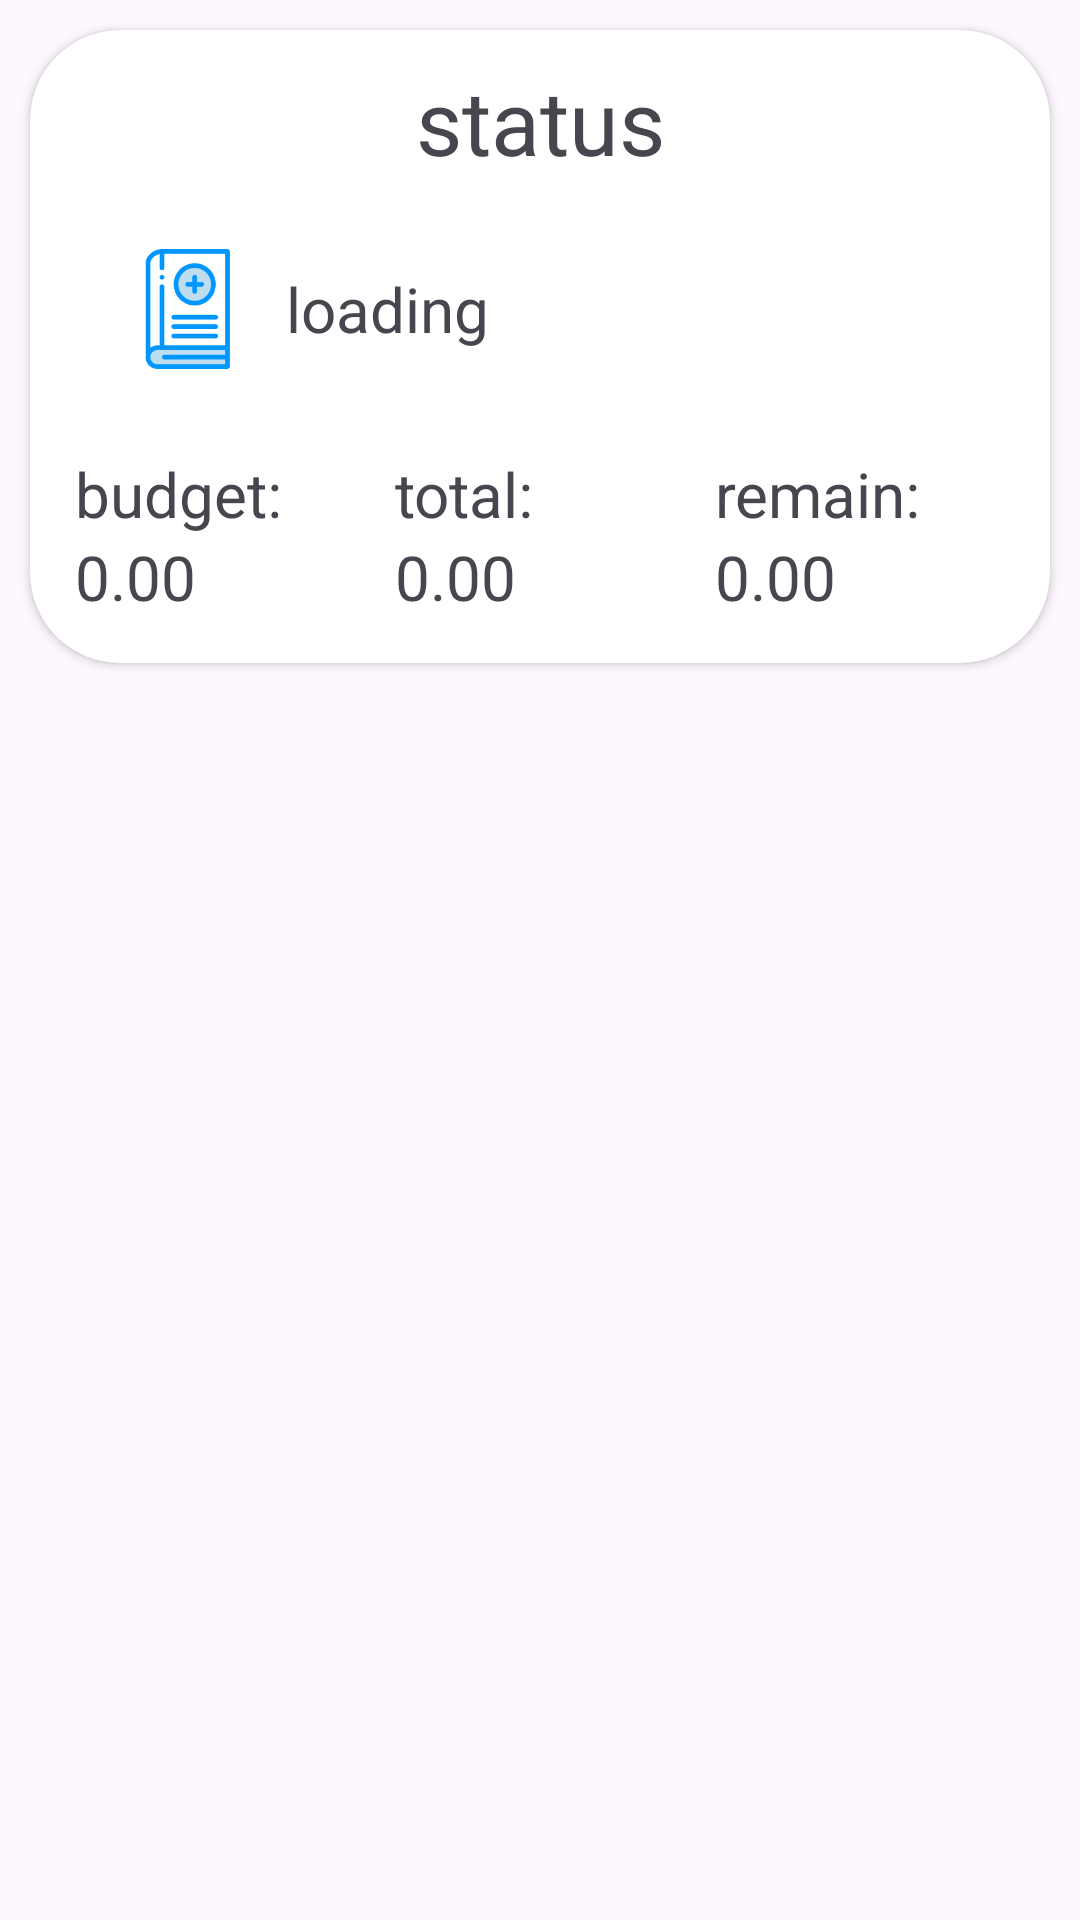

Reconstruct the res/layout file that produces this screen, plus the resources it refers to.
<!-- AndroidManifest.xml: application theme Theme.Accounting -->
<!-- res/layout/list_of_report.xml -->
<?xml version="1.0" encoding="utf-8"?>
<LinearLayout xmlns:android="http://schemas.android.com/apk/res/android"
    xmlns:app="http://schemas.android.com/apk/res-auto"
    android:orientation="vertical"
    android:layout_width="match_parent"
    android:layout_height="wrap_content"
    android:layout_margin="20dp"
    android:id="@+id/rootView">

    <androidx.cardview.widget.CardView
        android:layout_width="match_parent"
        android:layout_height="wrap_content"
        android:layout_margin="10dp"
        app:cardCornerRadius="30dp"
        android:background="@drawable/custom_edittext">
        <LinearLayout
            android:layout_margin="10dp"
            android:layout_width="match_parent"
            android:layout_height="wrap_content"
            android:orientation="vertical">
            <LinearLayout
                android:layout_weight="1"
                android:orientation="horizontal"
                android:layout_width="match_parent"
                android:layout_height="wrap_content">
                <TextView
                    android:layout_width="wrap_content"
                    android:layout_height="match_parent"
                    android:layout_weight="1"
                    android:text="status"
                    android:textSize="30dp"
                    android:gravity="center"
                    android:id="@+id/StatusTextView" />
            </LinearLayout>
            <LinearLayout
                android:padding="10dp"
                android:orientation="horizontal"
                android:layout_width="match_parent"
                android:layout_height="wrap_content">
                <ImageView
                    android:layout_width="wrap_content"
                    android:layout_height="wrap_content"
                    android:layout_weight="1"
                    android:id="@+id/CategoryImage"
                    android:src="@mipmap/other_account_foreground"
                    android:adjustViewBounds="true"
                    android:maxWidth="10dp"
                    android:scaleType="fitCenter"/>
                <TextView
                    android:id="@+id/CategoryName"
                    android:layout_weight="3"
                    android:layout_width="wrap_content"
                    android:layout_height="wrap_content"
                    android:layout_gravity="center"
                    android:text="@string/loading"
                    android:gravity="left"
                    android:textSize="10pt"/>
            </LinearLayout>

            <LinearLayout
                android:orientation="horizontal"
                android:layout_width="match_parent"
                android:layout_height="wrap_content">
                <LinearLayout
                    android:layout_weight="1"
                    android:padding="5dp"
                    android:orientation="vertical"
                    android:layout_width="match_parent"
                    android:layout_height="wrap_content">
                    <TextView
                        android:layout_width="wrap_content"
                        android:layout_height="wrap_content"
                        android:text="budget:"
                        android:textSize="10pt"/>
                    <TextView
                        android:id="@+id/budgetTextView"
                        android:layout_width="wrap_content"
                        android:layout_height="wrap_content"
                        android:text="0.00"
                        android:textSize="10pt"/>
                </LinearLayout>

                <LinearLayout
                    android:layout_weight="1"
                    android:padding="5dp"
                    android:orientation="vertical"
                    android:layout_width="match_parent"
                    android:layout_height="wrap_content">
                    <TextView
                        android:layout_width="wrap_content"
                        android:layout_height="wrap_content"
                        android:text="total:"
                        android:textSize="10pt"/>
                    <TextView
                        android:id="@+id/spentTextView"
                        android:layout_width="wrap_content"
                        android:layout_height="wrap_content"
                        android:text="0.00"
                        android:textSize="10pt"/>
                </LinearLayout>

                <LinearLayout
                    android:layout_weight="1"
                    android:padding="5dp"
                    android:orientation="vertical"
                    android:layout_width="match_parent"
                    android:layout_height="wrap_content">
                    <TextView
                        android:layout_width="wrap_content"
                        android:layout_height="wrap_content"
                        android:text="remain:"
                        android:textSize="10pt"/>
                    <TextView
                        android:id="@+id/remainTextView"
                        android:layout_width="wrap_content"
                        android:layout_height="wrap_content"
                        android:text="0.00"
                        android:textSize="10pt"/>
                </LinearLayout>

            </LinearLayout>

        </LinearLayout>

    </androidx.cardview.widget.CardView>

</LinearLayout>
<!-- resources referenced by this layout -->
<resources>
  <!-- mipmap other_account_foreground: webp bitmap (mipmap-hdpi, 1660 bytes) -->
  <string name="loading">loading</string>
  <style name="Theme.Accounting" parent="Base.Theme.Accounting" />
  <style name="Base.Theme.Accounting" parent="Theme.Material3.Light.NoActionBar">
          
          
      </style>
</resources>
